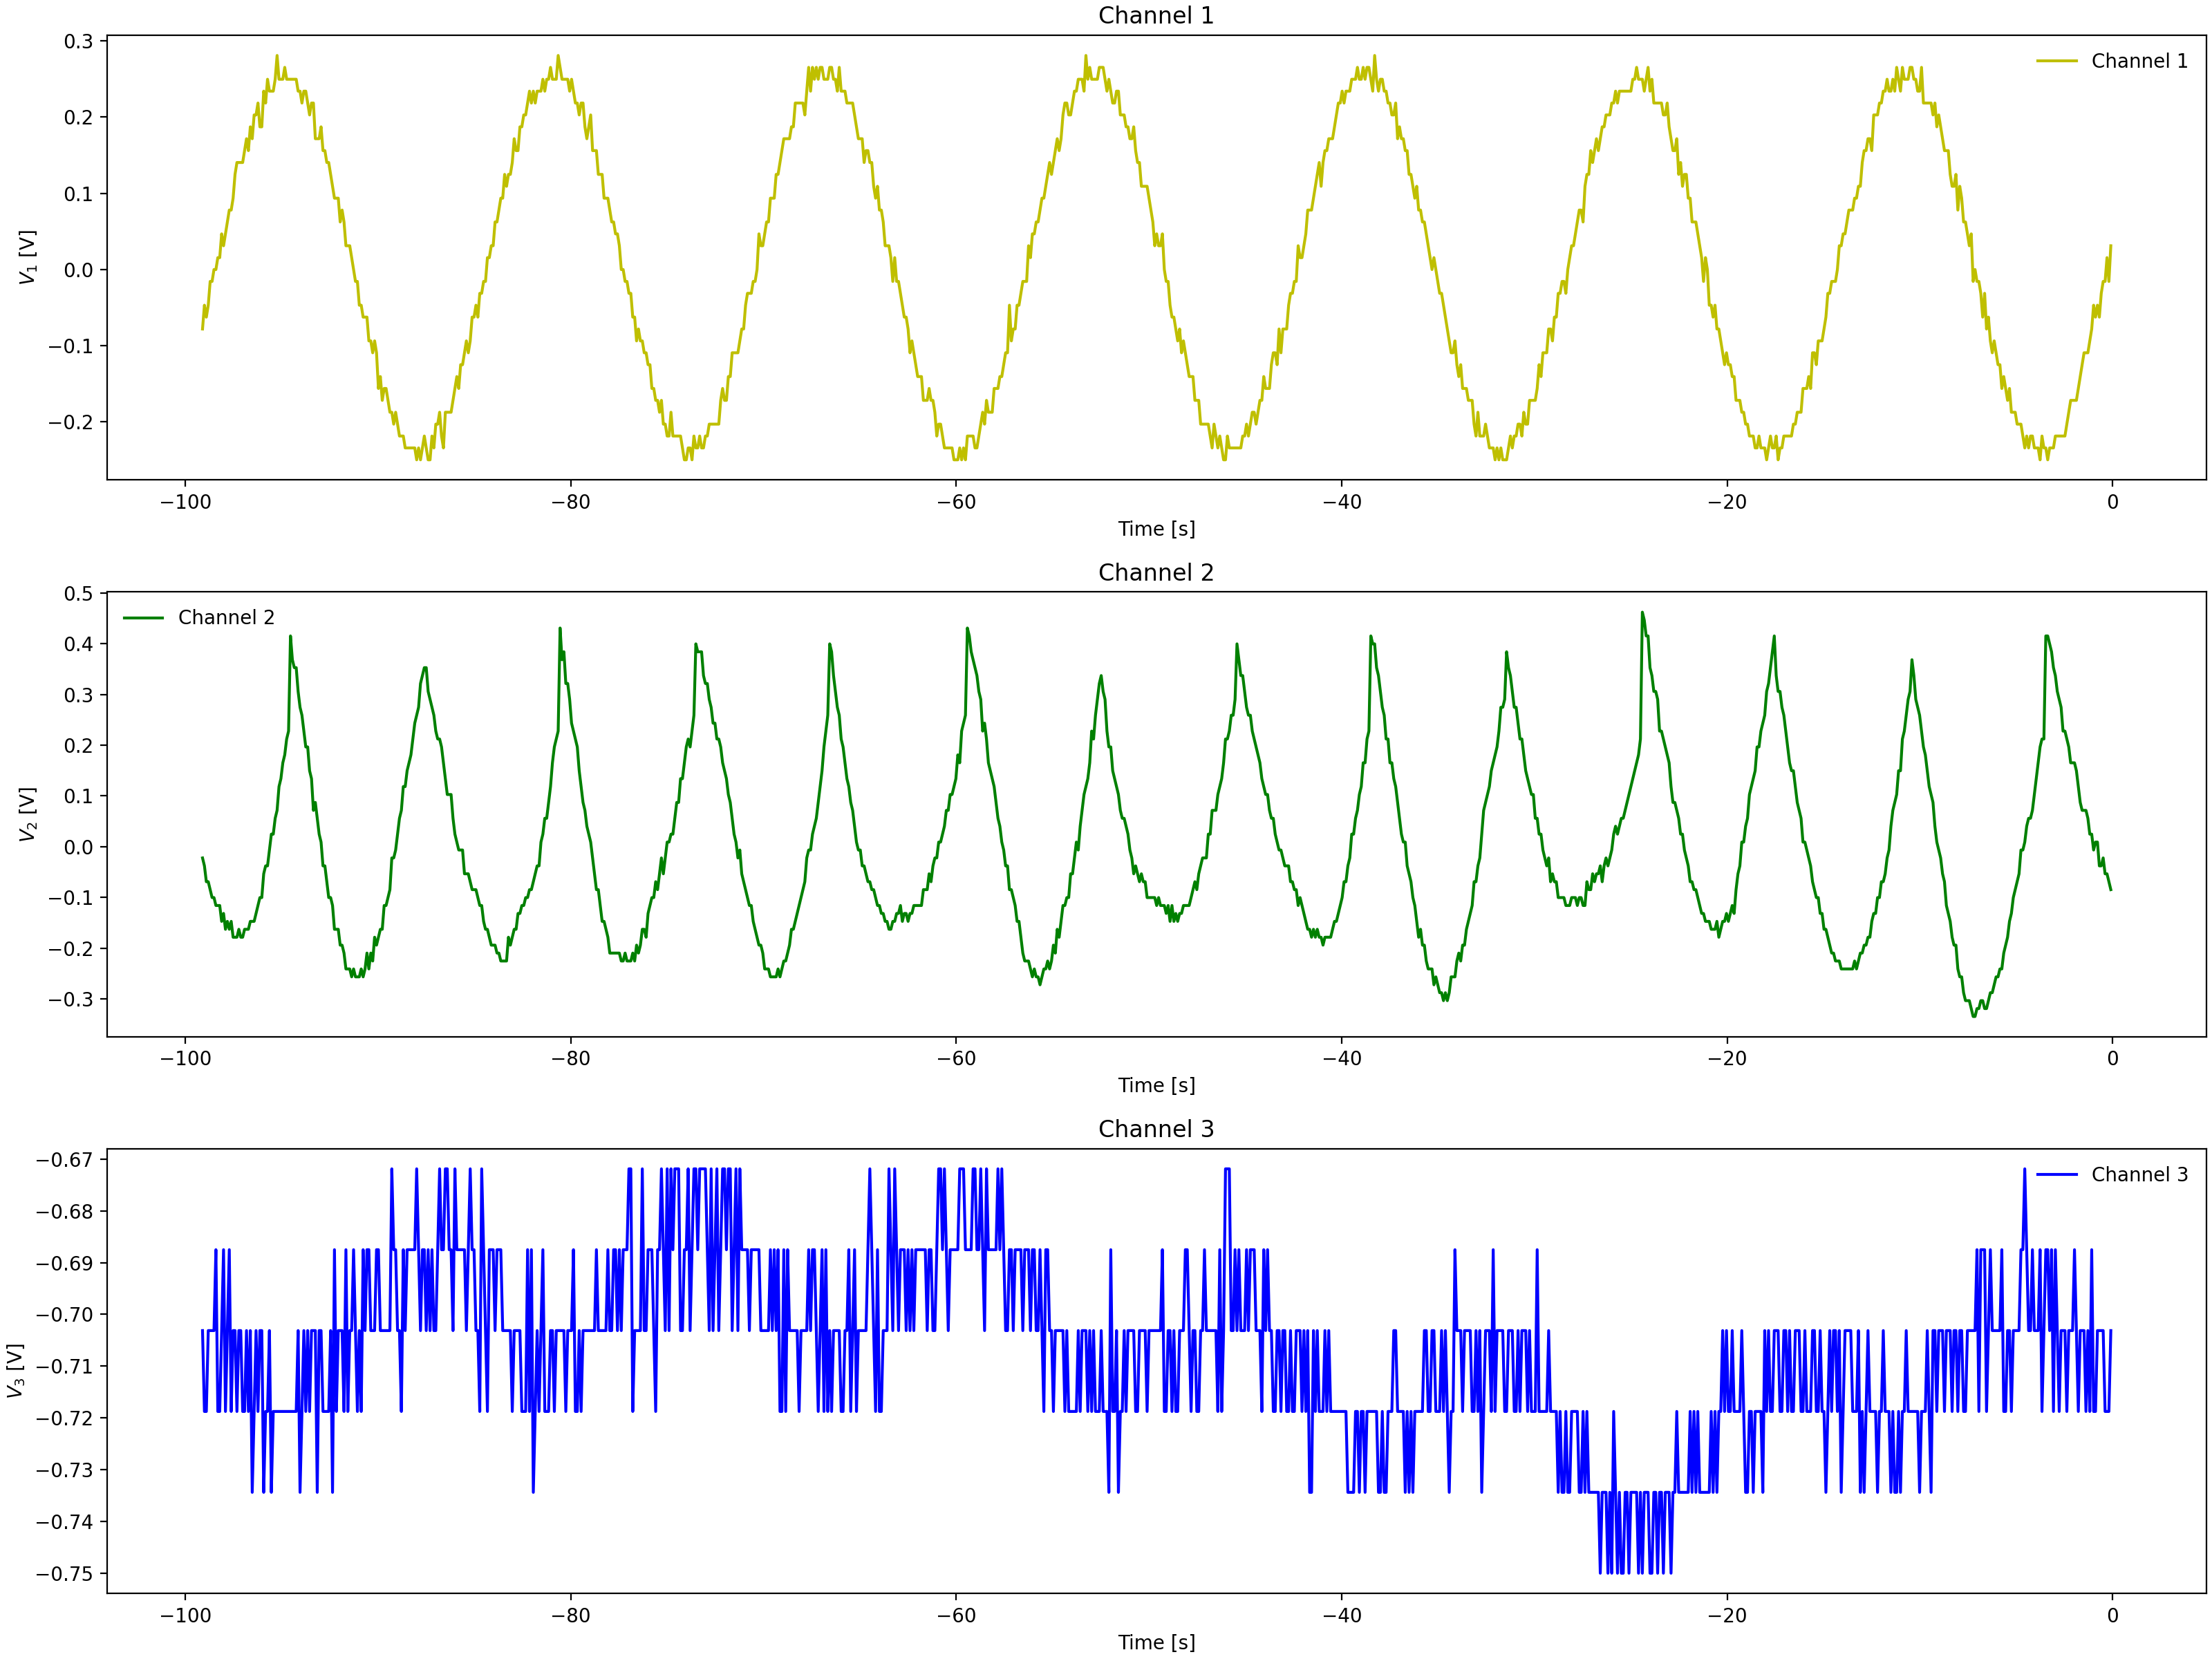

Data behind this chart, as committed beside it:
Channel 1 Time, Channel 1 Voltage, Channel 2 Time, Channel 2 Voltage, Channel 3 Time, Channel 3 Voltage
-0.0992, 0.01537, -0.0992, -0.2096, -0.0992, -0.7031
-0.1984, 0.01537, -0.1984, -0.194, -0.1984, -0.7031
-0.2976, -0.00025, -0.2976, -0.1784, -0.2976, -0.7031
-0.3968, -0.0315, -0.3968, -0.1628, -0.3968, -0.7188
-0.496, -0.01588, -0.496, -0.1471, -0.496, -0.7031
-0.5952, -0.0315, -0.5952, -0.1471, -0.5952, -0.7031
-0.6944, -0.06275, -0.6944, -0.1159, -0.6944, -0.7031
-0.7936, -0.06275, -0.7936, -0.1003, -0.7936, -0.7031
-0.8928, -0.04713, -0.8928, -0.08463, -0.8928, -0.6875
-0.992, -0.094, -0.992, -0.05337, -0.992, -0.7031
-1.091, -0.094, -1.091, -0.05337, -1.091, -0.7031
-1.19, -0.07838, -1.19, -0.03775, -1.19, -0.6719
-1.29, -0.1096, -1.29, -0.0065, -1.29, -0.6875
-1.389, -0.094, -1.389, -0.0065, -1.389, -0.6875
-1.488, -0.1253, -1.488, 0.009125, -1.488, -0.6719
-1.587, -0.1253, -1.587, 0.02475, -1.587, -0.7031
-1.686, -0.1253, -1.686, 0.056, -1.686, -0.6719
-1.786, -0.1565, -1.786, 0.07162, -1.786, -0.7031
-1.885, -0.1721, -1.885, 0.1029, -1.885, -0.7031
-1.984, -0.1878, -1.984, 0.08725, -1.984, -0.7031
-2.083, -0.1721, -2.083, 0.1341, -2.083, -0.7031
-2.182, -0.1878, -2.182, 0.1341, -2.182, -0.7031
-2.282, -0.2034, -2.282, 0.1654, -2.282, -0.7031
-2.381, -0.1878, -2.381, 0.1654, -2.381, -0.6875
-2.48, -0.2034, -2.48, 0.1966, -2.48, -0.7031
-2.579, -0.2034, -2.579, 0.2122, -2.579, -0.6875
-2.678, -0.219, -2.678, 0.2435, -2.678, -0.6875
-2.778, -0.2034, -2.778, 0.2747, -2.778, -0.6875
-2.877, -0.2034, -2.877, 0.2904, -2.877, -0.7031
-2.976, -0.2346, -2.976, 0.2904, -2.976, -0.7031
-3.075, -0.2346, -3.075, 0.3216, -3.075, -0.7031
-3.174, -0.219, -3.174, 0.3216, -3.174, -0.6875
-3.274, -0.2346, -3.274, 0.3529, -3.274, -0.7188
-3.373, -0.2346, -3.373, 0.3841, -3.373, -0.6875
-3.472, -0.2346, -3.472, 0.306, -3.472, -0.7031
-3.571, -0.2502, -3.571, 0.2747, -3.571, -0.7031
-3.67, -0.2502, -3.67, 0.2747, -3.67, -0.6875
-3.77, -0.2346, -3.77, 0.2435, -3.77, -0.7031
-3.869, -0.2502, -3.869, 0.2279, -3.869, -0.6719
-3.968, -0.2346, -3.968, 0.1966, -3.968, -0.6875
-4.067, -0.2346, -4.067, 0.1966, -4.067, -0.7031
-4.166, -0.2502, -4.166, 0.181, -4.166, -0.7031
-4.266, -0.2502, -4.266, 0.1497, -4.266, -0.6875
-4.365, -0.219, -4.365, 0.1185, -4.365, -0.7031
-4.464, -0.219, -4.464, 0.1029, -4.464, -0.6875
-4.563, -0.219, -4.563, 0.07162, -4.563, -0.6875
-4.662, -0.219, -4.662, 0.056, -4.662, -0.7188
-4.762, -0.219, -4.762, 0.04038, -4.762, -0.6875
-4.861, -0.2034, -4.861, 0.02475, -4.861, -0.7031
-4.96, -0.2034, -4.96, 0.02475, -4.96, -0.7031
-5.059, -0.1878, -5.059, -0.02212, -5.059, -0.6875
-5.158, -0.2034, -5.158, -0.02212, -5.158, -0.6875
-5.258, -0.1721, -5.258, -0.05337, -5.258, -0.6875
-5.357, -0.1721, -5.357, -0.069, -5.357, -0.7031
-5.456, -0.1565, -5.456, -0.069, -5.456, -0.6875
-5.555, -0.1721, -5.555, -0.08463, -5.555, -0.7031
-5.654, -0.1565, -5.654, -0.1159, -5.654, -0.7031
-5.754, -0.1253, -5.754, -0.1159, -5.754, -0.6875
-5.853, -0.1253, -5.853, -0.1315, -5.853, -0.6875
-5.952, -0.1096, -5.952, -0.1471, -5.952, -0.6875
... 939 more rows
